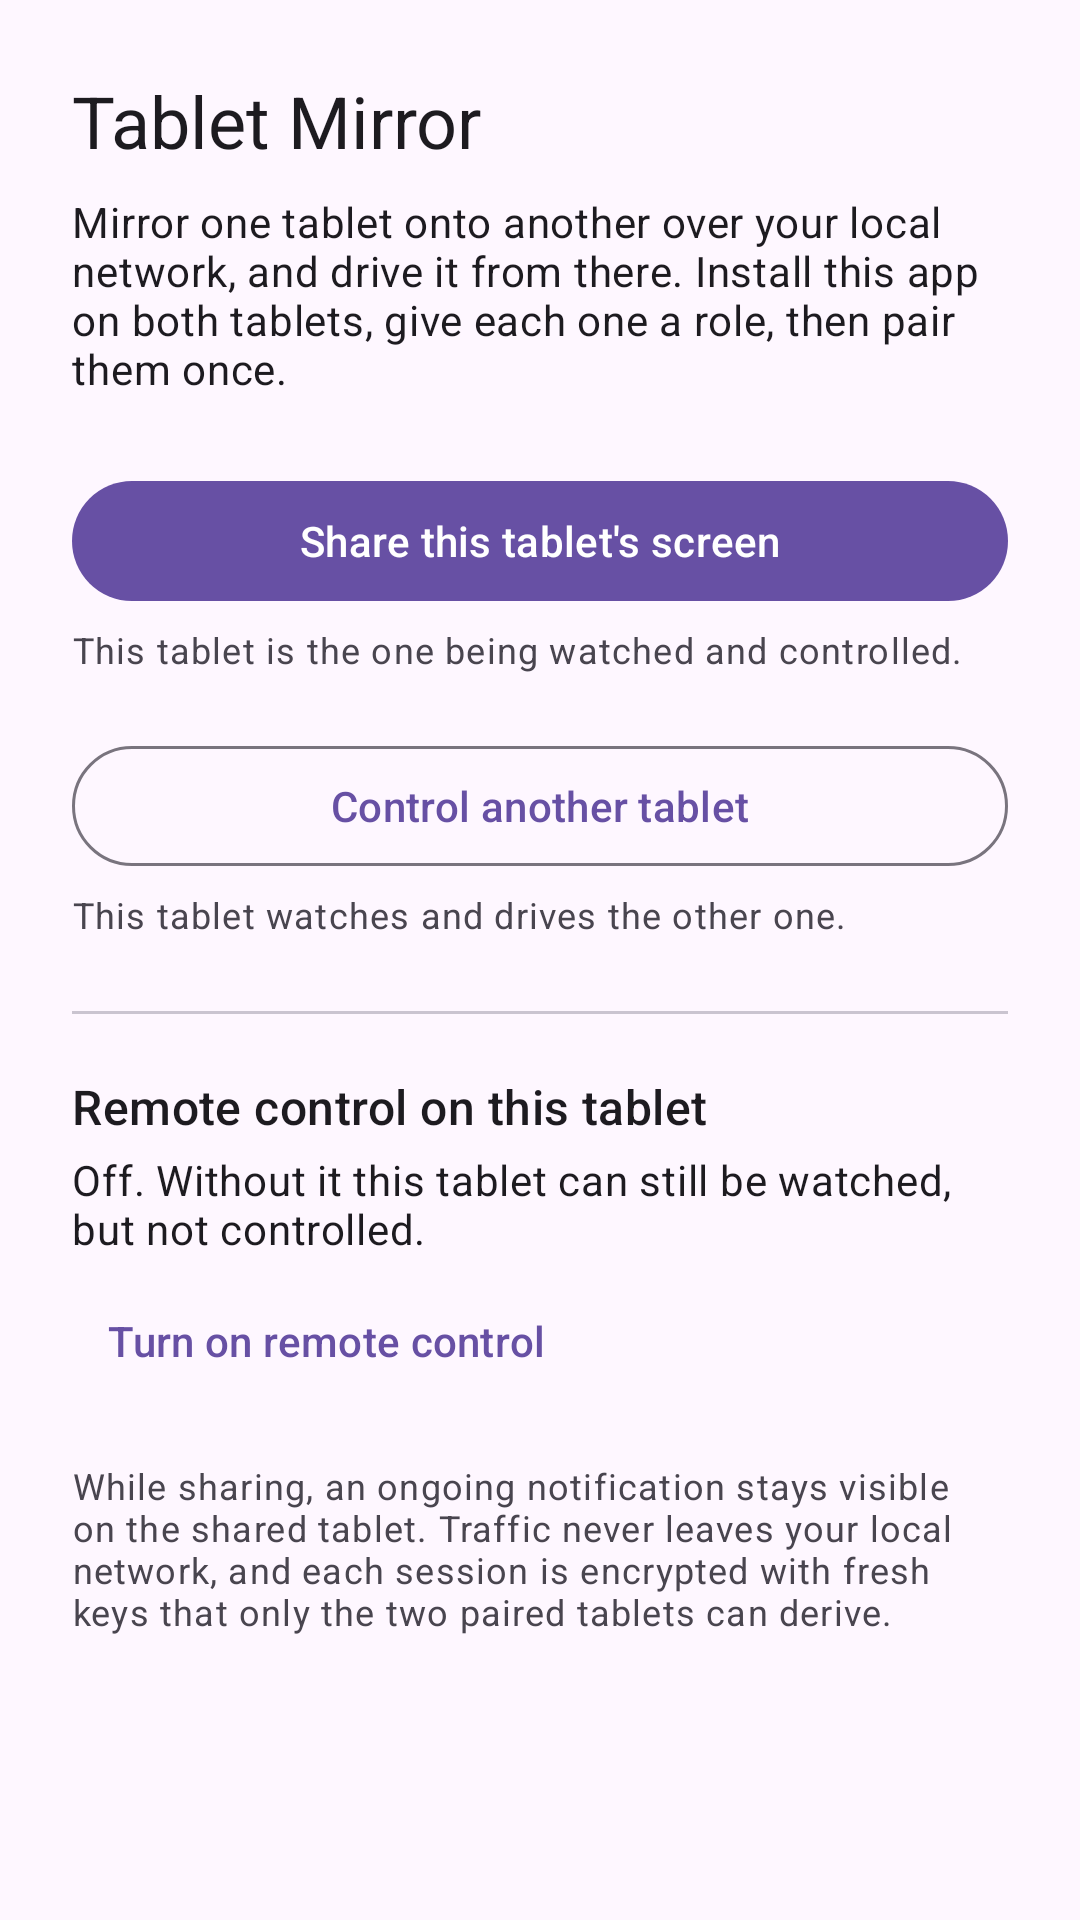

Produce the Android XML layout that renders to this screen, including the resource entries it uses.
<!-- AndroidManifest.xml: application theme Theme.TabletMirror -->
<!-- res/layout/activity_main.xml -->
<?xml version="1.0" encoding="utf-8"?>
<ScrollView xmlns:android="http://schemas.android.com/apk/res/android"
    android:id="@+id/scroll"
    android:layout_width="match_parent"
    android:layout_height="match_parent"
    android:fillViewport="true">

    <LinearLayout
        android:layout_width="match_parent"
        android:layout_height="wrap_content"
        android:orientation="vertical"
        android:padding="24dp">

        <TextView
            android:layout_width="wrap_content"
            android:layout_height="wrap_content"
            android:text="@string/app_name"
            android:textAppearance="?attr/textAppearanceHeadlineSmall" />

        <TextView
            android:layout_width="match_parent"
            android:layout_height="wrap_content"
            android:layout_marginTop="8dp"
            android:text="@string/main_intro"
            android:textAppearance="?attr/textAppearanceBodyMedium" />

        <com.google.android.material.button.MaterialButton
            android:id="@+id/button_share"
            android:layout_width="match_parent"
            android:layout_height="wrap_content"
            android:layout_marginTop="24dp"
            android:text="@string/main_share_this_tablet" />

        <TextView
            android:layout_width="match_parent"
            android:layout_height="wrap_content"
            android:layout_marginTop="4dp"
            android:text="@string/main_share_hint"
            android:textAppearance="?attr/textAppearanceBodySmall" />

        <com.google.android.material.button.MaterialButton
            android:id="@+id/button_control"
            style="@style/Widget.Material3.Button.OutlinedButton"
            android:layout_width="match_parent"
            android:layout_height="wrap_content"
            android:layout_marginTop="20dp"
            android:text="@string/main_control_other_tablet" />

        <TextView
            android:layout_width="match_parent"
            android:layout_height="wrap_content"
            android:layout_marginTop="4dp"
            android:text="@string/main_control_hint"
            android:textAppearance="?attr/textAppearanceBodySmall" />

        
        <com.google.android.material.button.MaterialButton
            android:id="@+id/button_choose_other"
            style="@style/Widget.Material3.Button.TextButton"
            android:layout_width="wrap_content"
            android:layout_height="wrap_content"
            android:layout_marginTop="4dp"
            android:text="@string/main_choose_other_tablet"
            android:visibility="gone" />

        <TextView
            android:id="@+id/choose_other_hint"
            android:layout_width="match_parent"
            android:layout_height="wrap_content"
            android:textAppearance="?attr/textAppearanceBodySmall"
            android:visibility="gone" />

        <View
            android:layout_width="match_parent"
            android:layout_height="1dp"
            android:layout_marginTop="24dp"
            android:background="?attr/colorOutlineVariant" />

        <TextView
            android:layout_width="wrap_content"
            android:layout_height="wrap_content"
            android:layout_marginTop="20dp"
            android:text="@string/main_remote_control_heading"
            android:textAppearance="?attr/textAppearanceTitleMedium" />

        <TextView
            android:id="@+id/control_status"
            android:layout_width="match_parent"
            android:layout_height="wrap_content"
            android:layout_marginTop="4dp"
            android:text="@string/main_control_disabled"
            android:textAppearance="?attr/textAppearanceBodyMedium" />

        <com.google.android.material.button.MaterialButton
            android:id="@+id/button_accessibility_settings"
            style="@style/Widget.Material3.Button.TextButton"
            android:layout_width="wrap_content"
            android:layout_height="wrap_content"
            android:layout_marginTop="4dp"
            android:text="@string/action_open_accessibility_settings" />

        <TextView
            android:layout_width="match_parent"
            android:layout_height="wrap_content"
            android:layout_marginTop="16dp"
            android:text="@string/main_privacy_note"
            android:textAppearance="?attr/textAppearanceBodySmall" />

    </LinearLayout>
</ScrollView>
<!-- resources referenced by this layout -->
<resources>
  <string name="action_open_accessibility_settings">Turn on remote control</string>
  <string name="app_name">Tablet Mirror</string>
  <string name="main_choose_other_tablet">Pick a different tablet</string>
  <string name="main_control_disabled">Off. Without it this tablet can still be watched, but not controlled.</string>
  <string name="main_control_hint">This tablet watches and drives the other one.</string>
  <string name="main_control_other_tablet">Control another tablet</string>
  <string name="main_intro">Mirror one tablet onto another over your local network, and drive it from there. Install this app on both tablets, give each one a role, then pair them once.</string>
  <string name="main_privacy_note">While sharing, an ongoing notification stays visible on the shared tablet. Traffic never leaves your local network, and each session is encrypted with fresh keys that only the two paired tablets can derive.</string>
  <string name="main_remote_control_heading">Remote control on this tablet</string>
  <string name="main_share_hint">This tablet is the one being watched and controlled.</string>
  <string name="main_share_this_tablet">Share this tablet\'s screen</string>
  <style name="Theme.TabletMirror" parent="Theme.Material3.DayNight">
          <item name="android:statusBarColor">?attr/colorSurface</item>
      </style>
</resources>
